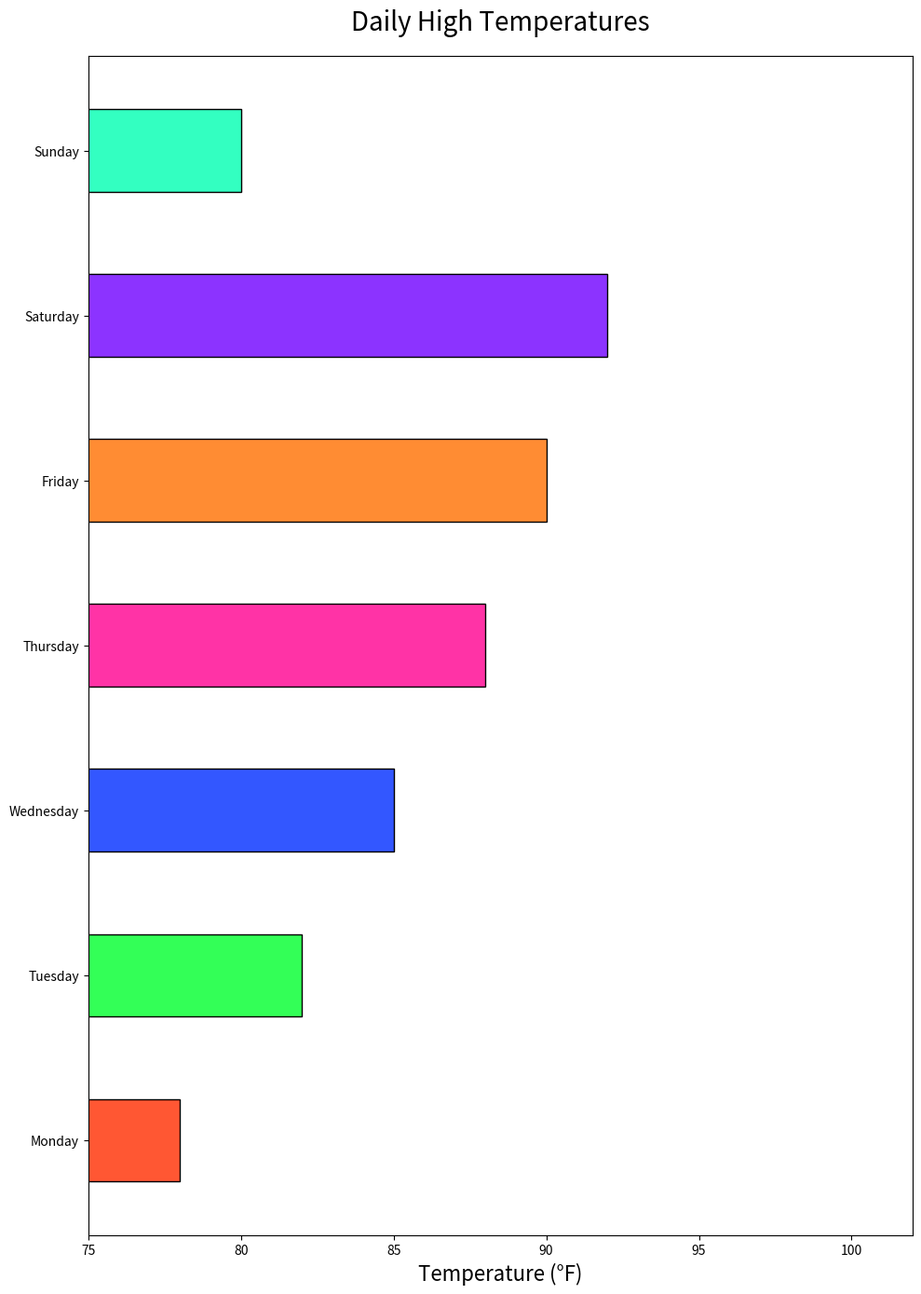

Recreate this plot in Python.

import matplotlib.pyplot as plt

# Data
days = ['Monday', 'Tuesday', 'Wednesday', 'Thursday', 'Friday', 'Saturday', 'Sunday']
temperatures = [78, 82, 85, 88, 90, 92, 80]

# Colors for each bar
colors = ['#FF5733', '#33FF57', '#3357FF', '#FF33A6', '#FF8C33', '#8C33FF', '#33FFC1']

# Plotting the bar chart horizontally
plt.figure(figsize=(10, 14))  # Change width and height of the chart
plt.barh(days, temperatures, color=colors, edgecolor='black', height=0.5)  # Change height for bars and apply color scheme

# Chart title and labels
plt.title('Daily High Temperatures', fontsize=20, pad=20)
plt.xlabel('Temperature (°F)', fontsize=16)

# Setting the ylim to start from a specific value
plt.xlim(75, max(temperatures) + 10)

# Display the chart
plt.tight_layout()
plt.show()
